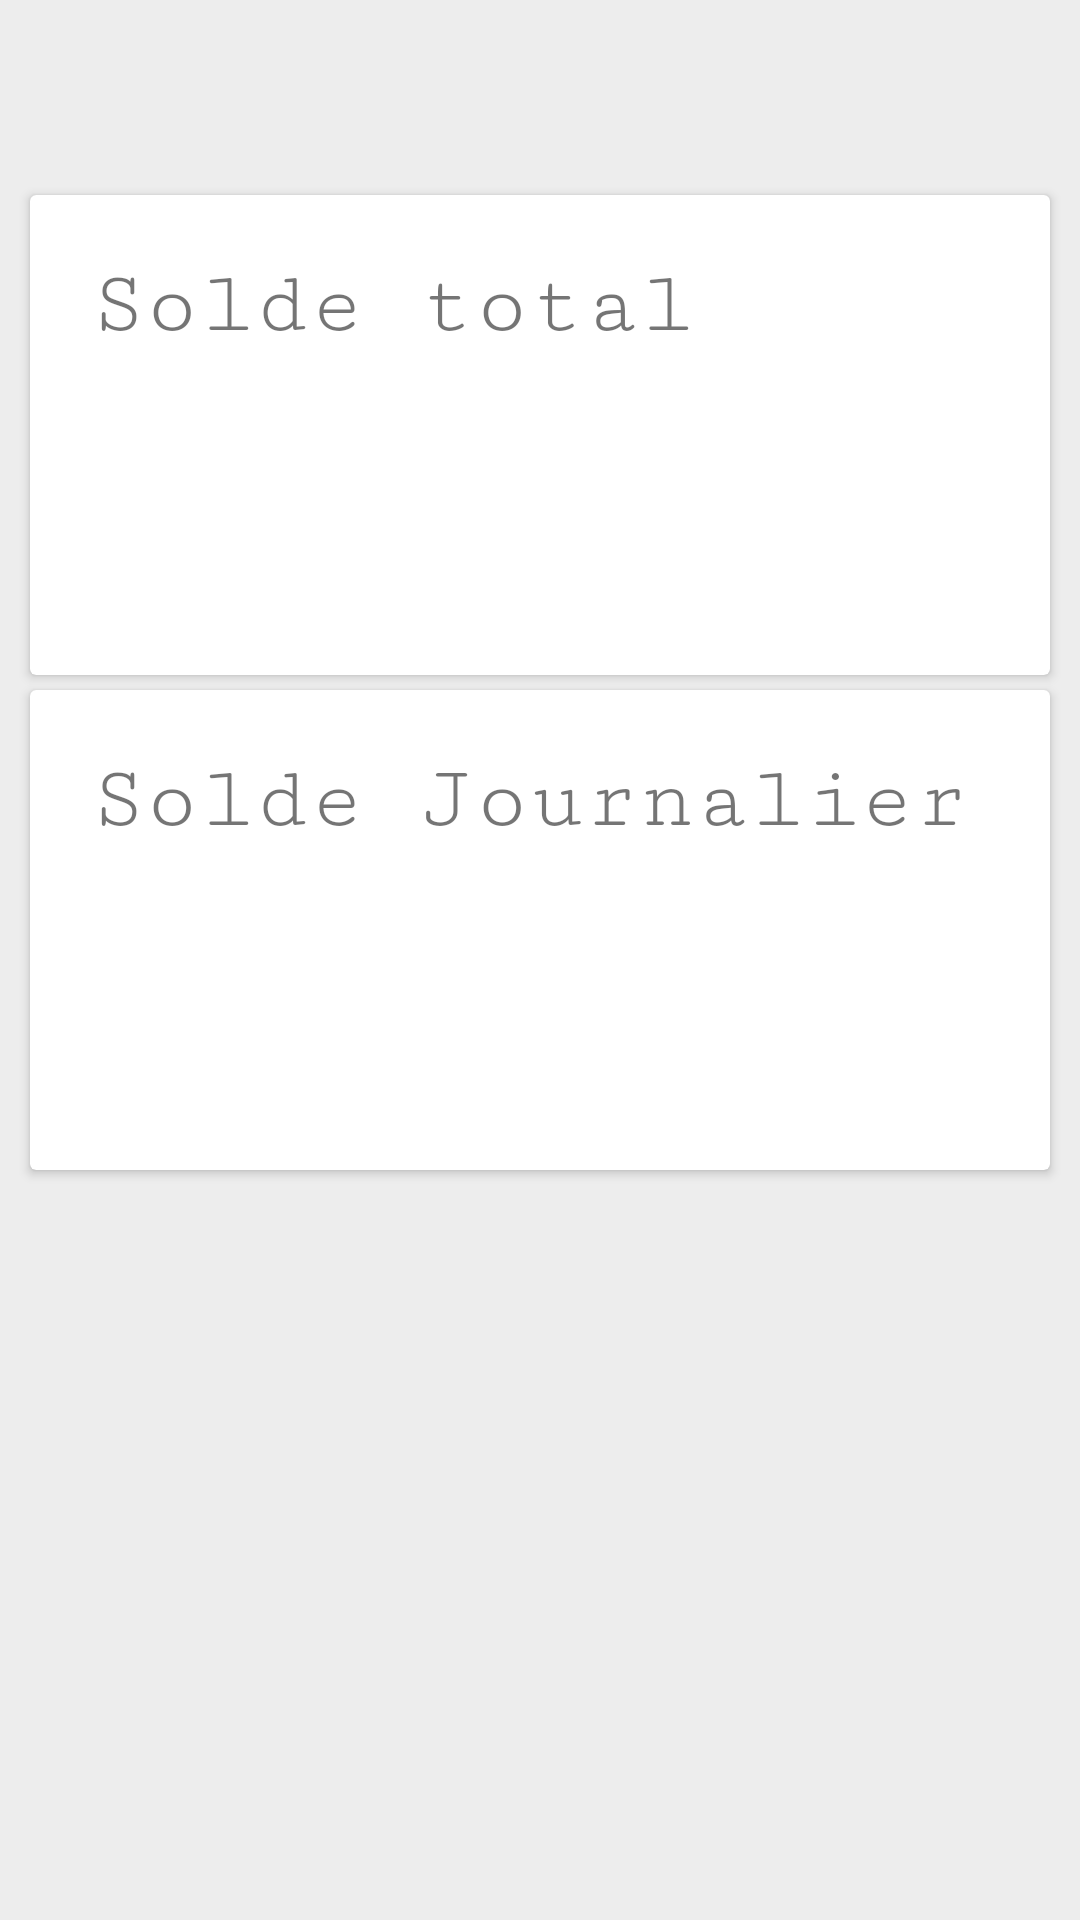

This screen was rendered from an Android layout file. Write that file and the resources it references.
<!-- AndroidManifest.xml: application theme AppTheme -->
<!-- res/layout/activity_consult_solde.xml -->
<?xml version="1.0" encoding="utf-8"?>


<RelativeLayout xmlns:tools="http://schemas.android.com/tools"
    android:layout_height="match_parent"
    android:layout_width="wrap_content"
    android:background="@color/lightgray"
    xmlns:android="http://schemas.android.com/apk/res/android"
    xmlns:app="http://schemas.android.com/apk/res-auto">

    <include android:id="@id/toolbar"
        layout="@layout/my_toolbar"/>


    <LinearLayout
        android:layout_width="match_parent"
        android:layout_height="wrap_content"
        android:layout_marginTop="55dp"
        android:clipToPadding="false"
        android:gravity="center"
        android:orientation="horizontal">

        <android.support.v7.widget.CardView
            android:id="@+id/consult_soldeCardeView"
            android:layout_width="match_parent"
            android:layout_height="160dp"
            android:layout_margin="10dp"
            app:cardBackgroundColor="@color/cardview_light_background"
            android:foreground="?android:attr/selectableItemBackground">

            <LinearLayout
                android:layout_width="match_parent"
                android:layout_height="40dp"
                android:layout_marginTop="20dp"
                android:orientation="horizontal">

                <TextView
                    android:layout_width="wrap_content"
                    android:layout_height="wrap_content"
                    android:layout_marginLeft="20dp"

                    android:fontFamily="serif-monospace"
                    android:text="Solde total "
                    android:textSize="30sp" />
            </LinearLayout>

            <LinearLayout
                android:layout_width="380dp"
                android:layout_height="wrap_content"
                android:layout_marginTop="80dp"
                android:orientation="horizontal">

                <View
                    android:layout_width="0dp"
                    android:layout_height="0dp"
                    android:layout_weight="1" />

                <TextView
                    android:id="@+id/tvSoldeMoisResult"
                    android:layout_width="wrap_content"
                    android:layout_height="wrap_content"
                    android:layout_marginLeft="180dp"
                    android:textSize="40sp"
                    android:fontFamily="monospace"
                    android:textColor="@color/darkblue"
                    />
            </LinearLayout>



        </android.support.v7.widget.CardView>


    </LinearLayout>

    <LinearLayout
        android:layout_width="match_parent"
        android:layout_height="wrap_content"
        android:gravity="center"
        android:layout_marginTop="220dp"
        android:orientation="horizontal">

        <android.support.v7.widget.CardView
            android:id="@+id/consult_soldeJourCardView"
            android:layout_width="match_parent"
            android:layout_height="160dp"
            android:layout_margin="10dp"
            app:cardBackgroundColor="@color/cardview_light_background"
            android:foreground="?android:attr/selectableItemBackground">

            <LinearLayout
                android:layout_width="380dp"
                android:layout_height="wrap_content"
                android:layout_marginTop="80dp"
                android:orientation="horizontal">

                <View
                    android:layout_width="0dp"
                    android:layout_height="0dp"
                    android:layout_weight="1" />

                <TextView
                    android:id="@+id/tvSoldeJourResult"
                    android:layout_width="wrap_content"
                    android:layout_height="wrap_content"
                    android:textSize="40sp"
                    android:layout_marginLeft="10dp"
                    android:fontFamily="monospace"
                    android:textColor="@color/darkblue"
                    />
            </LinearLayout>

            <LinearLayout
                android:layout_width="match_parent"
                android:layout_height="40dp"
                android:layout_marginTop="20dp"
                android:orientation="horizontal">

                <TextView
                    android:layout_width="match_parent"
                    android:layout_height="51dp"
                    android:layout_marginLeft="20dp"

                    android:fontFamily="serif-monospace"
                    android:text="Solde Journalier "
                    android:textSize="30sp" />
            </LinearLayout>
        </android.support.v7.widget.CardView>


    </LinearLayout>

</RelativeLayout>

    
<!-- res/layout/my_toolbar.xml (included above) -->
<?xml version="1.0" encoding="utf-8"?>

<android.support.v7.widget.Toolbar xmlns:android="http://schemas.android.com/apk/res/android"
    xmlns:app="http://schemas.android.com/apk/res-auto"
    android:id="@+id/toolbar"
    android:minHeight="?attr/actionBarSize"
    style="@style/HeaderBar"
    android:background="@color/zxing_custom_viewfinder_laser"
    android:layout_width="match_parent"
    android:layout_height="wrap_content"
    android:fadingEdge="horizontal"
    app:theme="@style/ToolBarStyle"
    app:popupTheme="@style/AppTheme">
</android.support.v7.widget.Toolbar>
<!-- resources referenced by this layout -->
<resources>
  <color name="darkblue">#23283a</color>
  <color name="lightgray">#ededed</color>
  <style name="AppTheme" parent="Theme.AppCompat.Light.DarkActionBar">
          
          <item name="colorPrimary">@color/colorPrimary</item>
          <item name="colorPrimaryDark">@color/colorPrimaryDark</item>
          <item name="colorAccent">@color/colorAccent</item>
          <item name="windowActionBar">false</item>
          <item name="windowNoTitle">true</item>
      </style>
  <style name="HeaderBar">
          <item name="android:background">@color/colorPrimary</item>
      </style>
  <style name="ToolBarStyle" parent="Theme.AppCompat">
          <item name="android:textColorPrimary">@android:color/white</item>
          <item name="android:textColorSecondary">@android:color/white</item>
          <item name="actionMenuTextColor">@android:color/white</item>
      </style>
  <color name="colorPrimary">#3F51B5</color>
  <color name="colorPrimaryDark">#303f9f</color>
  <color name="colorAccent">#FF4081</color>
</resources>
